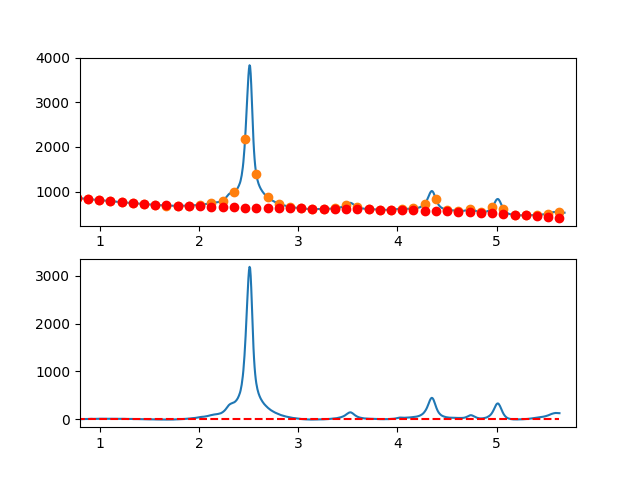

The table this chart was drawn from, first rows:
7.660095065371018697e-01, -6.255725297605295054e+00
7.716692588143090337e-01, -6.129994917890485340e+00
7.773290110915161977e-01, -5.812609848882289043e+00
7.829887633687233617e-01, -4.773401227247404677e+00
7.886485156459305257e-01, -1.485200189651209257e+00
7.943082679231376897e-01, -7.958378727608987901e-01
7.999680202003448537e-01, -5.731454132418321024e-01
8.056277724775520177e-01, -2.440953947760931442e+00
8.112875247547591817e-01, -8.430946129844869574e-01
8.169472770319663457e-01, -2.063398545578252197e+00
8.226070293091735097e-01, -5.006968822090129834e-01
8.282667815863807848e-01, 5.381792404576799527e-01
8.339265338635878377e-01, 2.973986857549562046e-01
8.395862861407951128e-01, 2.641303170166793279e-01
8.452460384180022768e-01, 6.905429975768129225e-01
8.509057906952094408e-01, 4.618055907686766659e-01
8.565655429724164938e-01, 9.508695992656157614e-02
8.622252952496237688e-01, 1.242555968383953768e+00
8.678850475268309328e-01, 1.136381479474835032e+00
8.735447998040380968e-01, 2.042732356532496851e+00
8.792045520812451498e-01, 1.488777462890880088e+00
8.848643043584524248e-01, 2.251685661883811918e+00
8.905240566356595888e-01, 3.182625816845074951e+00
8.961838089128667528e-01, 4.501766791108366306e+00
9.018435611900738058e-01, 5.141277448007372186e+00
9.075033134672810808e-01, 5.755326650875986161e+00
9.131630657444882448e-01, 5.863083263047769833e+00
9.188228180216954089e-01, 4.881716147856877797e+00
9.244825702989024618e-01, 4.110394168636389622e+00
9.301423225761097369e-01, 3.464286188720507198e+00
9.358020748533169009e-01, 3.498561071442850334e+00
9.414618271305239539e-01, 4.600387680137487223e+00
9.471215794077312289e-01, 3.912934878137548367e+00
9.527813316849383929e-01, 3.248371528777283856e+00
9.584410839621455569e-01, 4.925866495390209820e+00
9.641008362393528319e-01, 5.026588641310468120e+00
9.697605885165598849e-01, 4.725706829871000991e+00
9.754203407937670489e-01, 4.423389924406137652e+00
9.810800930709743239e-01, 5.004806788249879901e+00
9.867398453481812659e-01, 5.899126284735302761e+00
9.923995976253885409e-01, 6.605517277196440773e+00
9.980593499025957049e-01, 5.711135948360947623e+00
1.003719102179802869e+00, 6.816087758530102292e+00
1.009378854457010144e+00, 7.065465487399364974e+00
1.015038606734217197e+00, 7.057361914664056712e+00
1.020698359011424472e+00, 5.808869820019367580e+00
1.026358111288631525e+00, 5.362081983160805976e+00
1.032017863565838578e+00, 5.900091183783388260e+00
1.037677615843045853e+00, 7.417990201582597365e+00
1.043337368120253128e+00, 8.153871816253513316e+00
1.048997120397460181e+00, 8.317828807491991938e+00
1.054656872674667456e+00, 8.177953954992631225e+00
1.060316624951874509e+00, 7.962340038451088731e+00
1.065976377229081784e+00, 7.661079837562624562e+00
1.071636129506288837e+00, 8.218266132022563397e+00
1.077295881783495890e+00, 7.948991701525983444e+00
1.082955634060703165e+00, 6.856349325768746894e+00
1.088615386337910440e+00, 5.937431784445379890e+00
1.094275138615117493e+00, 6.241331857251566362e+00
1.099934890892324768e+00, 6.775142323882846540e+00
1.105594643169532043e+00, 7.397955964033940290e+00
... 809 more rows
